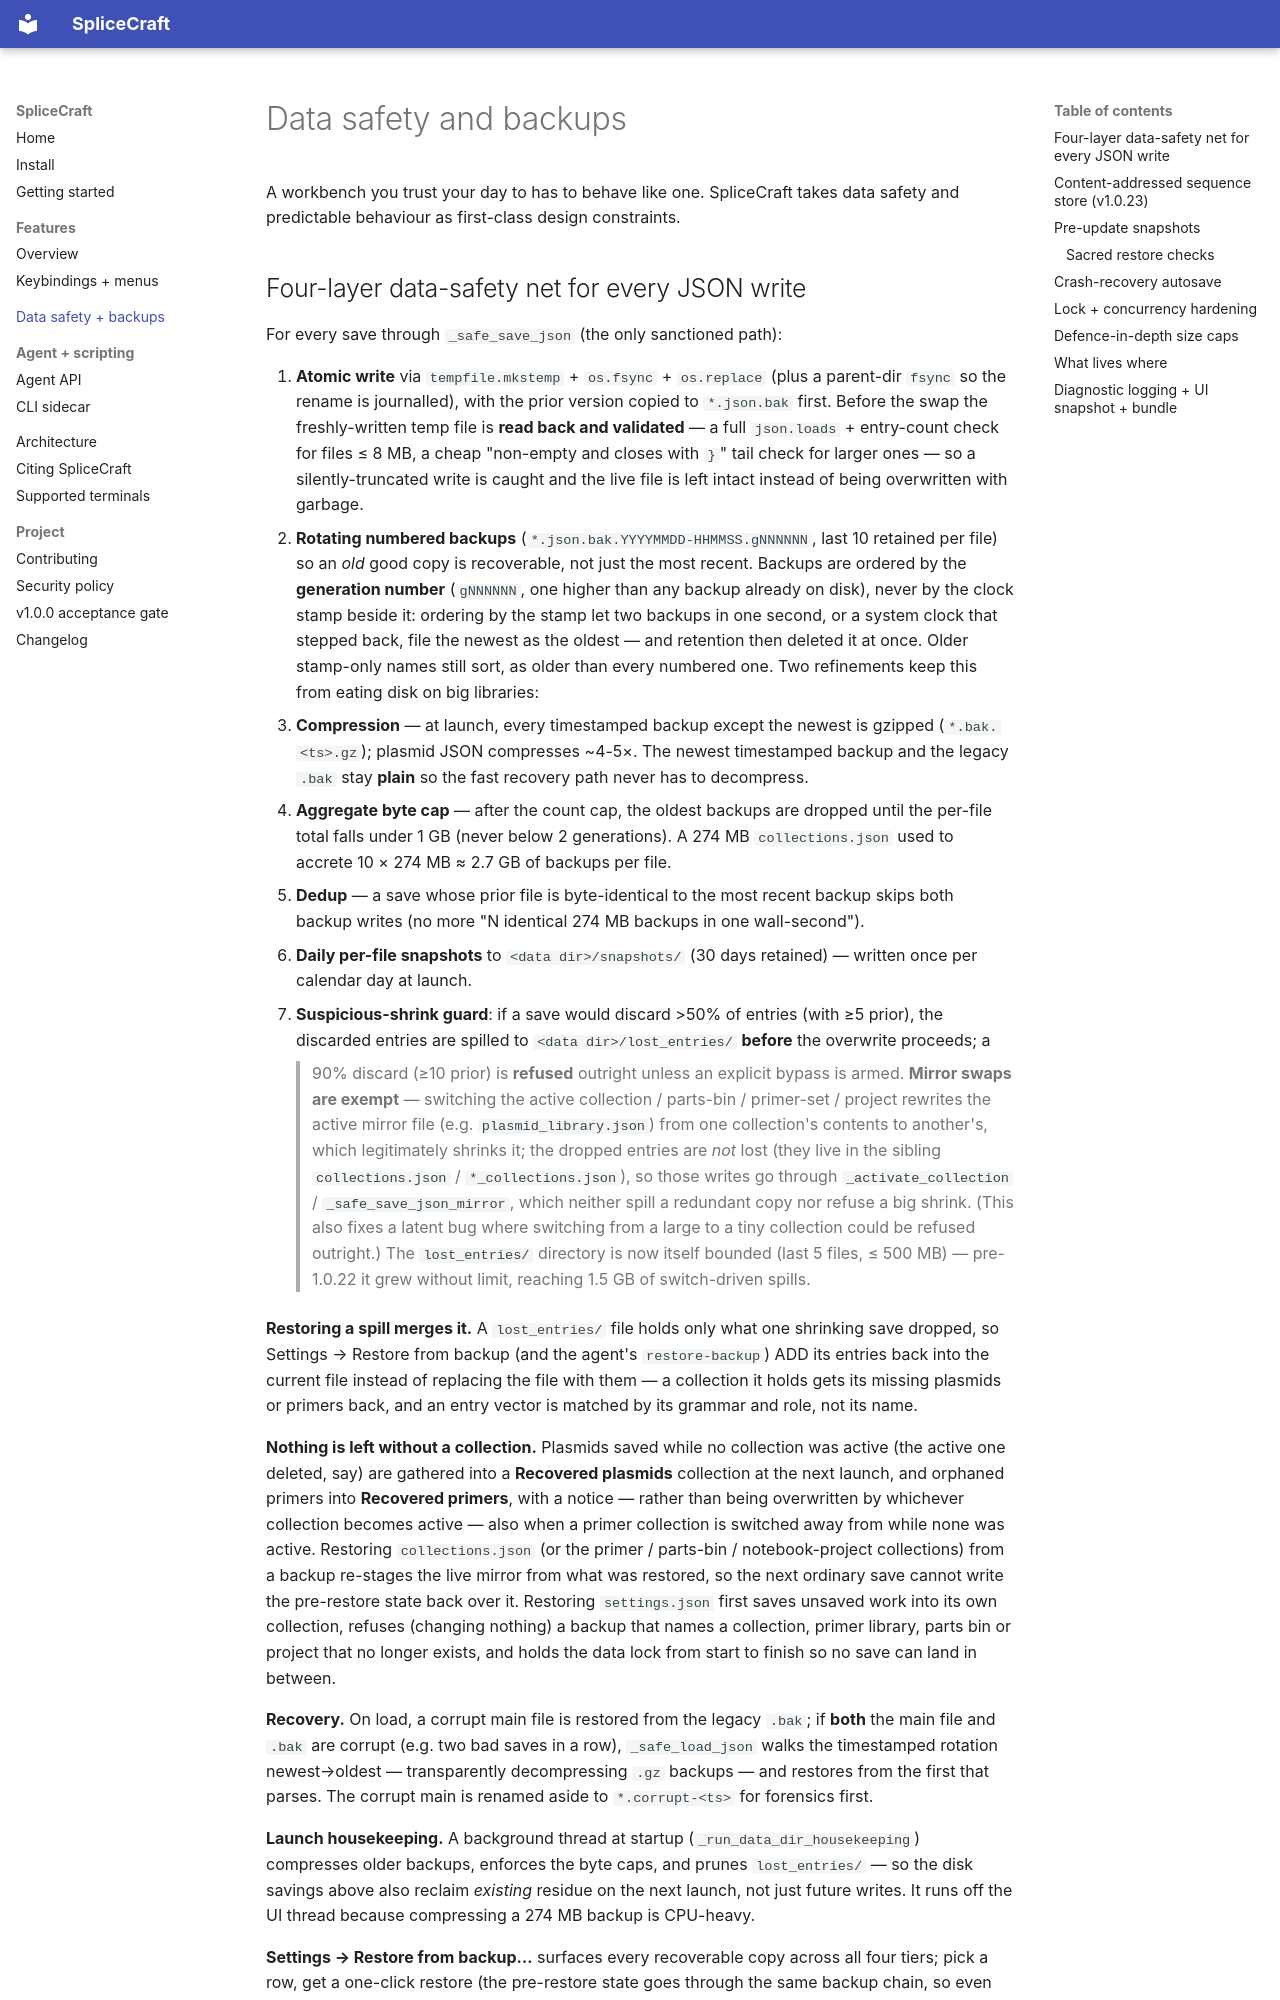

repository: Binomica-Labs/SpliceCraft · page: data-safety/index.html · generator: mkdocs

# Data safety and backups

A workbench you trust your day to has to behave like one. SpliceCraft
takes data safety and predictable behaviour as first-class design
constraints.

## Four-layer data-safety net for every JSON write

For every save through `_safe_save_json` (the only sanctioned path):

1. **Atomic write** via `tempfile.mkstemp` + `os.fsync` + `os.replace`
   (plus a parent-dir `fsync` so the rename is journalled), with the
   prior version copied to `*.json.bak` first. Before the swap the
   freshly-written temp file is **read back and validated** — a full
   `json.loads` + entry-count check for files ≤ 8 MB, a cheap
   "non-empty and closes with `}`" tail check for larger ones — so a
   silently-truncated write is caught and the live file is left intact
   instead of being overwritten with garbage.
2. **Rotating numbered backups** (`*.json.bak.YYYYMMDD-HHMMSS.gNNNNNN`,
   last 10 retained per file) so an *old* good copy is recoverable,
   not just the most recent. Backups are ordered by the **generation
   number** (`gNNNNNN`, one higher than any backup already on disk),
   never by the clock stamp beside it: ordering by the stamp let two
   backups in one second, or a system clock that stepped back, file the
   newest as the oldest — and retention then deleted it at once. Older
   stamp-only names still sort, as older than every numbered one. Two
   refinements keep this from eating disk on big libraries:
   - **Compression** — at launch, every timestamped backup except the
     newest is gzipped (`*.bak.<ts>.gz`); plasmid JSON compresses
     ~4-5×. The newest timestamped backup and the legacy `.bak` stay
     **plain** so the fast recovery path never has to decompress.
   - **Aggregate byte cap** — after the count cap, the oldest backups
     are dropped until the per-file total falls under 1 GB (never
     below 2 generations). A 274 MB `collections.json` used to accrete
     10 × 274 MB ≈ 2.7 GB of backups per file.
   - **Dedup** — a save whose prior file is byte-identical to the most
     recent backup skips both backup writes (no more "N identical
     274 MB backups in one wall-second").
3. **Daily per-file snapshots** to `<data dir>/snapshots/` (30 days
   retained) — written once per calendar day at launch.
4. **Suspicious-shrink guard**: if a save would discard >50% of
   entries (with ≥5 prior), the discarded entries are spilled to
   `<data dir>/lost_entries/` **before** the overwrite proceeds; a
   >90% discard (≥10 prior) is **refused** outright unless an explicit
   bypass is armed. **Mirror swaps are exempt** — switching the active
   collection / parts-bin / primer-set / project rewrites the active
   mirror file (e.g. `plasmid_library.json`) from one collection's
   contents to another's, which legitimately shrinks it; the dropped
   entries are *not* lost (they live in the sibling `collections.json`
   / `*_collections.json`), so those writes go through
   `_activate_collection` / `_safe_save_json_mirror`,
   which neither spill a redundant copy nor refuse a big shrink. (This
   also fixes a latent bug where switching from a large to a tiny
   collection could be refused outright.) The `lost_entries/` directory
   is now itself bounded (last 5 files, ≤ 500 MB) — pre-1.0.22 it grew
   without limit, reaching 1.5 GB of switch-driven spills.

**Restoring a spill merges it.** A `lost_entries/` file holds only what
one shrinking save dropped, so Settings → Restore from backup (and the
agent's `restore-backup`) ADD its entries back into the current file
instead of replacing the file with them — a collection it holds gets its
missing plasmids or primers back, and an entry vector is matched by its
grammar and role, not its name.
